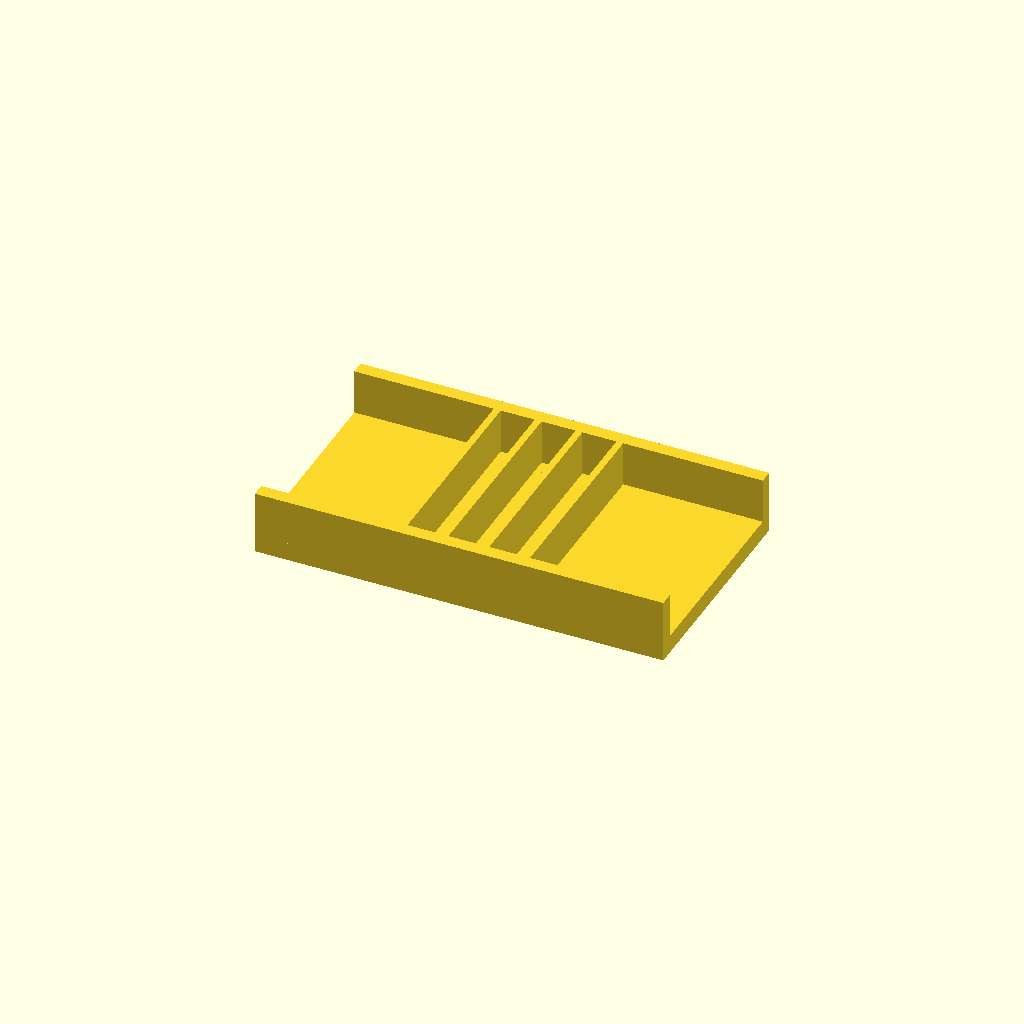
Cell 1: the model at its default parameters.
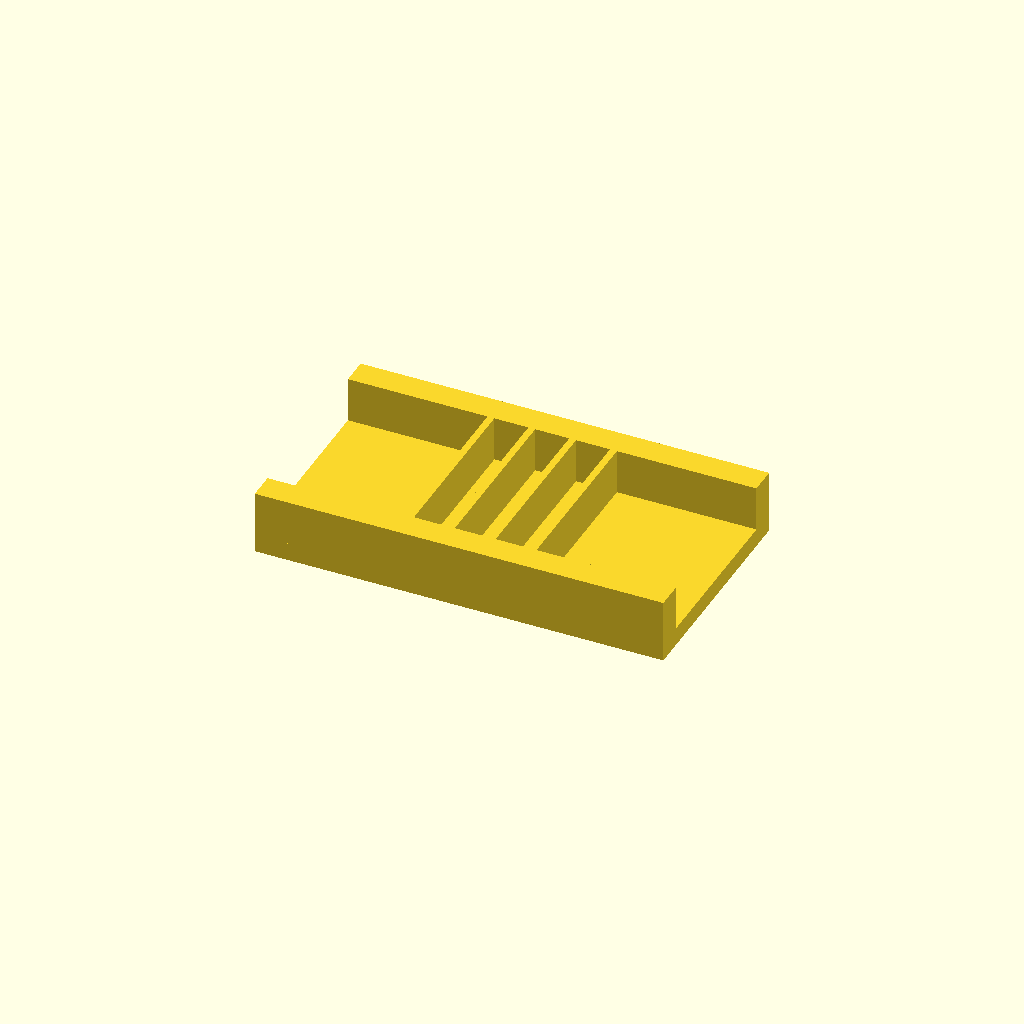
Cell 2 — rail_w set to 12, the other parameters unchanged.
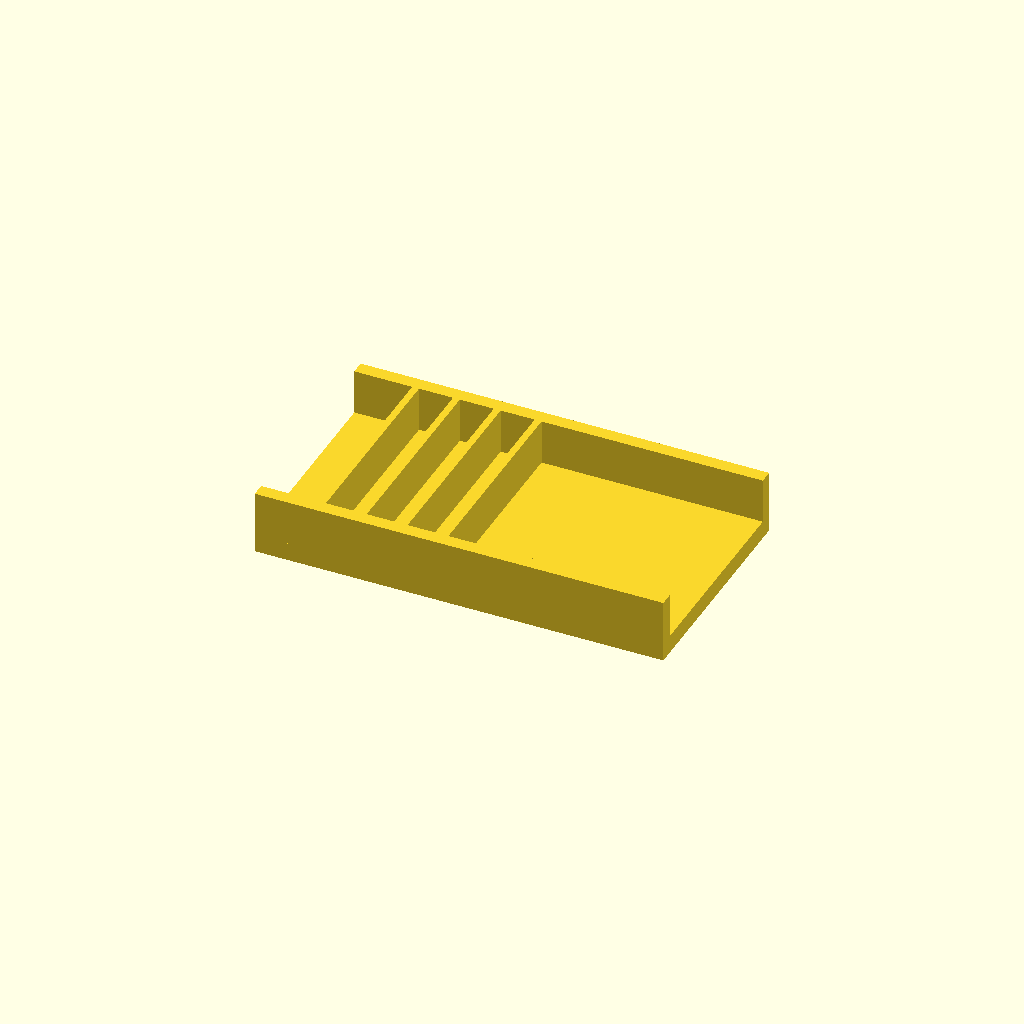
Cell 3 — ribs set to 8, the other parameters unchanged.
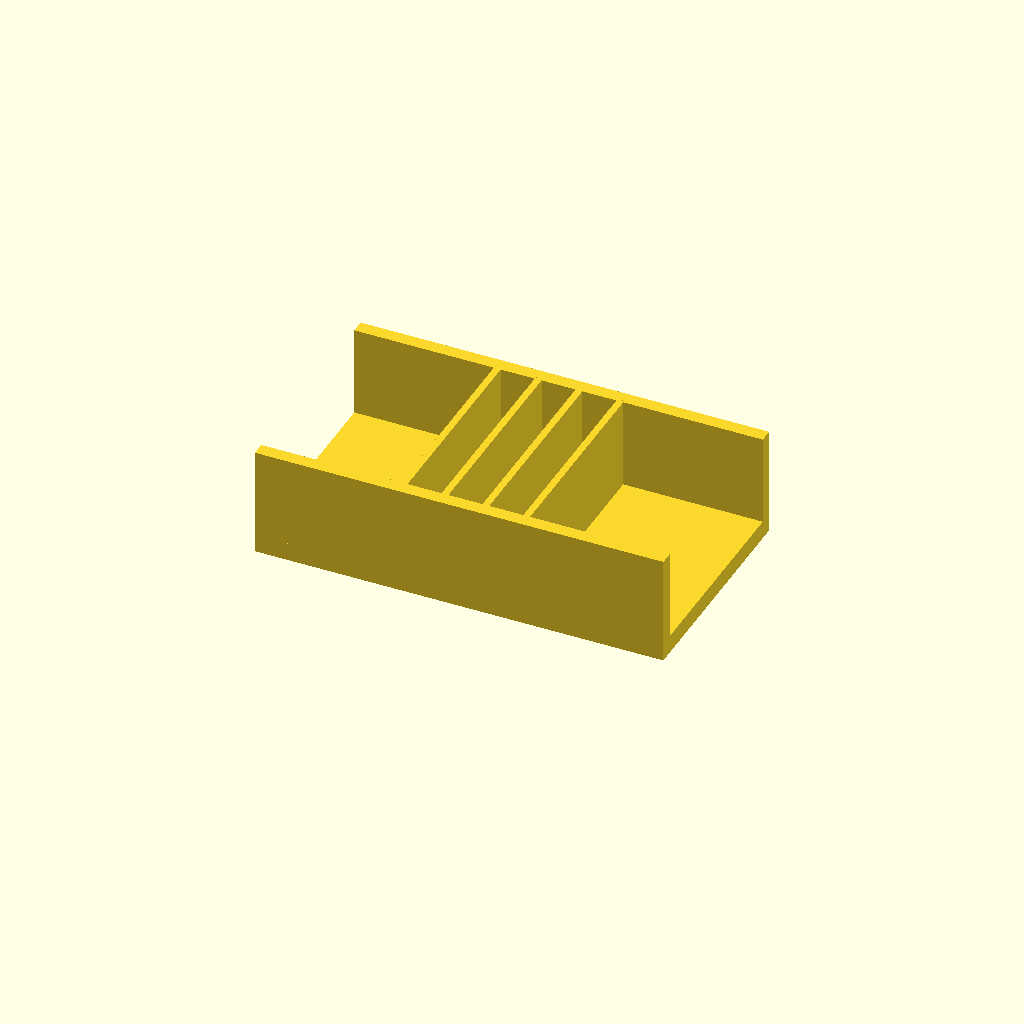
Cell 4 — rib_h set to 40, the other parameters unchanged.
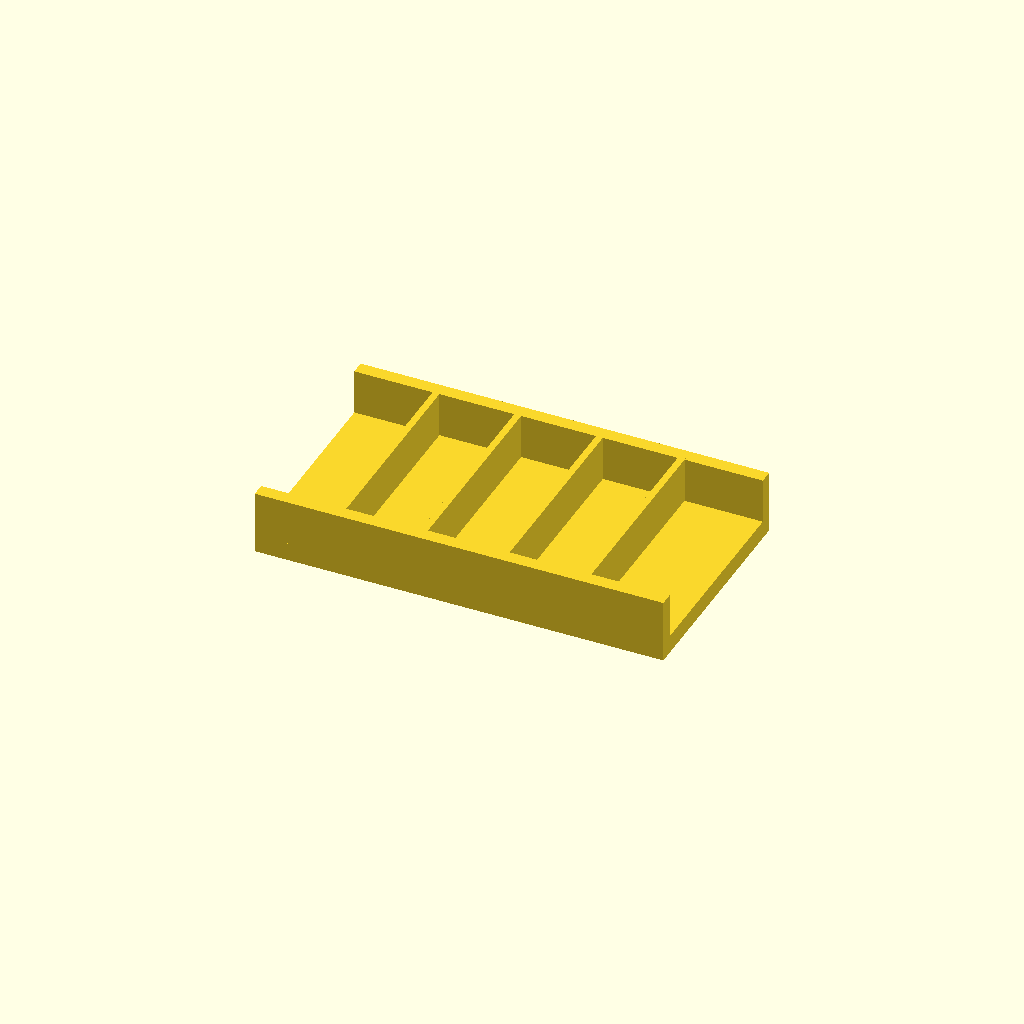
Cell 5 — pitch set to 36, the other parameters unchanged.
One fixed orthographic camera (rotation 55°, 0°, 25°; colour scheme Cornfield) for every cell.
Source of the model, optional_data/data/place1/ribframes/part_0113.scad:
$fn = 32;

// ----------------------------------------------------------------------
// Rib frame 180 x 100 x 28
// 4 ribs at 18 mm pitch
// ----------------------------------------------------------------------

// --- parameters (mm) ---
frame = [180, 100, 8];  // base plate size (x, y, z)
rail_w = 6;             // side rail width
ribs = 4;               // number of ribs
rib_t = 3;              // rib thickness
rib_h = 20;             // rib height above the base plate
pitch = 18;             // pitch between rib centres

// --- derived feature positions (mm) ---
span = (ribs - 1) * pitch;          // = 54   distance between the outer ribs
origin_x = -span / 2;               // = -27   X of the first rib
rib_len = frame[1] - 2 * rail_w + 2;  // = 90   rib length, 1 mm into each rail
feature_centers = [
  [origin_x + 0 * pitch, 0],
  [origin_x + 1 * pitch, 0],
  [origin_x + 2 * pitch, 0],
  [origin_x + 3 * pitch, 0]
];   // rib centre line, drives the rib loop

// base plate, two side rails, then the ribs read straight off feature_centers
union() {
  translate([-frame[0] / 2, -frame[1] / 2, 0]) cube(frame);
  translate([-frame[0] / 2, -frame[1] / 2, 0]) cube([frame[0], rail_w, frame[2] + rib_h]);
  translate([-frame[0] / 2, frame[1] / 2 - rail_w, 0]) cube([frame[0], rail_w, frame[2] + rib_h]);
  for (centre = feature_centers)
    translate([centre[0] - rib_t / 2, centre[1] - rib_len / 2, frame[2] - 1])
      cube([rib_t, rib_len, rib_h + 1]);
}
Parameter table extracted from the source (name, type, default, range or options):
frame: vector, default [180, 100, 8]
rail_w: number, default 6
ribs: number, default 4
rib_t: number, default 3
rib_h: number, default 20
pitch: number, default 18
